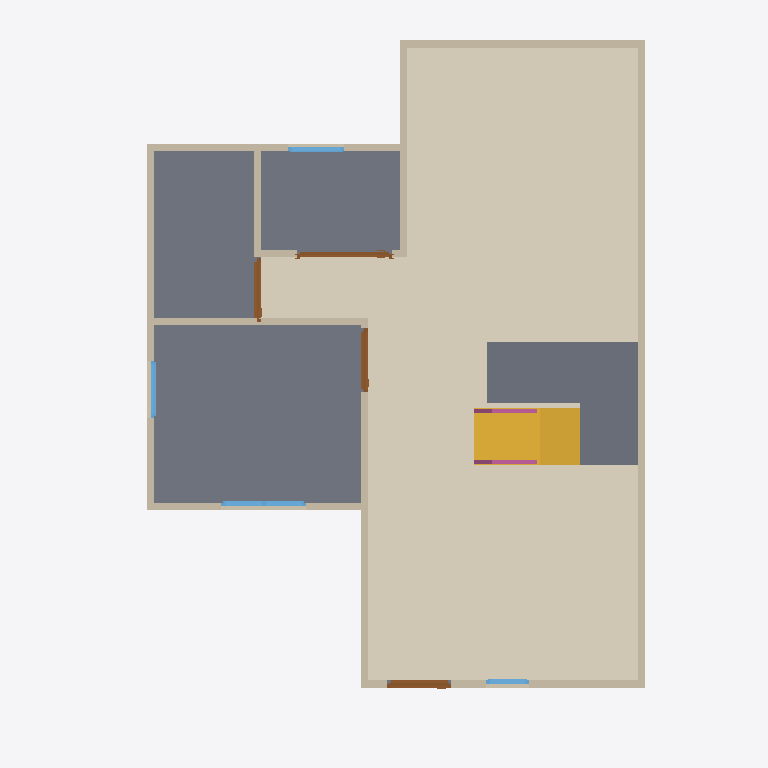
Plan cut of the same IFC building model at storey 'GF' (level 0.00 m, cut at 1.40 m), seen from above with north up, elements coloured by IFC class: 13 walls (beige), 4 doors (brown), 4 windows (light blue), 3 slabs (grey), 2 railings (pink), 1 covering (cream), 1 stair flight (yellow). Cut surfaces are drawn darker.
Extent 10.0 m × 10.0 m × 7.1 m (x, y, z). Storeys (3): GF at 0.00 m; 2F at 3.00 m; 3F at 6.00 m. Elements (68): 27 IfcWall, 12 IfcRailing, 10 IfcDoor, 9 IfcWindow, 6 IfcSlab, 2 IfcStairFlight, 1 IfcCovering, 1 IfcRoof.

HEADER;
FILE_DESCRIPTION(('ViewDefinition[DesignTransferView]'),'2;1');
FILE_NAME('s04-activity.ifc','2026-10-05T22:37:15+08:00',(''),(''),'IfcOpenShell 0.8.5-post1','Bonsai 0.8.5-post1','Nobody');
FILE_SCHEMA(('IFC4'));
ENDSEC;
DATA;
#1=IFCPROJECT('3ufQP3VuL4r8m9RutcqriM',$,'My Project',$,$,$,$,(#10,#22),#5);
#27=IFCSITE('3QSNC82VzCNfLdRfR6tsbi',$,'My Site',$,$,#50,$,$,$,$,$,$,$,$);
#33=IFCBUILDING('0Z7m3Q_1j0IAB5Ugly2sao',$,'My Building',$,$,#56,$,$,$,$,$,$);
#39=IFCBUILDINGSTOREY('1Qv3LR24X4U8vD2774J9KJ',$,'2F',$,$,#9112,$,$,$,$);
#63=IFCBUILDINGSTOREY('0OFlG51oL0hB5g92_9yYL1',$,'GF',$,$,#9349,$,$,$,$);
#8903=IFCBUILDINGSTOREY('0v0PacWWH3TOH3gN6XfnTj',$,'3F',$,$,#9434,$,$,$,$);
#9478=IFCCOVERING('3fqRQ8nJbFffkFGZAKQNpT',$,'Covering',$,$,#9502,#9492,$,$);
#1136=IFCSLAB('13YpzwqrjCPwLFtChhc_jV',$,'Slab',$,$,#9419,#1151,$,$);
#9704=IFCSLAB('01bhkUPcn0QA$rGY2rvT1h',$,'Slab',$,$,#9731,#9719,$,$);
#10552=IFCSLAB('0wPjTwjNPCThs9XUoNqGts',$,'Slab',$,$,#10624,#10567,$,$);
#9549=IFCSTAIRFLIGHT('3crfl1uDL2Cvx_kXycvOSg',$,'StairFlight',$,$,#9697,#9558,$,8,7,0.22499999403953552,0.25,.STRAIGHT.);
#167=IFCWALL('3XRb9zqof54vEdlvzCRzPX',$,'Wall',$,$,#9354,#173,$,$);
#267=IFCWALL('0eGdITLCvCvgv_o53iIgXA',$,'Wall',$,$,#9374,#273,$,$);
#192=IFCWALL('1Mko1cLtb9Chd07uXJWswJ',$,'Wall',$,$,#9364,#198,$,$);
#242=IFCWALL('022htayl13lPkdbDmXqZCN',$,'Wall',$,$,#9359,#248,$,$);
#127=IFCWALL('3HWQBF7eX4AR2RJ1ZZOKUs',$,'Wall',$,$,#9414,#135,$,$);
#645=IFCWALL('3z5od1QOP1h9CVn95K85By',$,'Wall',$,$,#9394,#651,$,$);
#317=IFCWALL('2t7g$42pL9Hv$RdEZW8WVX',$,'Wall',$,$,#9384,#323,$,$);
#292=IFCWALL('0$AQUlkWP4BOriUI_S_a6O',$,'Wall',$,$,#9379,#298,$,$);
#620=IFCWALL('1v4qDUfnL12PbZlxsgvYrR',$,'Wall',$,$,#9389,#626,$,$);
#755=IFCWALL('3pnmw3qLj4rQYA4Fh_5bo0',$,'Wall',$,$,#9399,#761,$,$);
#217=IFCWALL('3RWyptmD50uwdxKlDHM$qJ',$,'Wall',$,$,#9369,#223,$,$);
#825=IFCWALL('1En2X6Cmj50xphvYa3JubT',$,'Wall',$,$,#9404,#831,$,$);
#2139=IFCDOOR('1lESsv1KDF0g5Bhm71yTqF',$,'Door',$,$,#2354,#2149,$,2.0,1.3452966213226318,$,.SLIDING_TO_RIGHT.,$);
#1332=IFCDOOR('01sEsCRvv5a8iZvIHEcOkR',$,'Door',$,$,#1530,#1341,$,2.0,0.8999999761581421,$,.SINGLE_SWING_LEFT.,$);
#1639=IFCDOOR('37JIqlzXz5_fsyfaflHY_T',$,'Door',$,$,#1837,#1648,$,2.0,0.8999999761581421,$,.SINGLE_SWING_RIGHT.,$);
#1946=IFCDOOR('2uhO72BNPE8hIq1YFSF6eN',$,'Door',$,$,#3719,#1955,$,2.0,0.8999999761581421,$,$,$);
#2658=IFCWINDOW('2pIuUxxdL2H97ZqKeyCxcj',$,'Window',$,$,#3058,#2668,$,0.8999999761581421,1.186596155166626,$,.DOUBLE_PANEL_VERTICAL.,$);
#850=IFCWALL('0enpHj4bb0nPc1CHns5FCb',$,'Wall',$,$,#9409,#856,$,$);
#3140=IFCWINDOW('2tzFSjnF1CAQzqVinGjVaw',$,'Window',$,$,#3314,#3150,$,0.8999999761581421,0.8035352230072021,$,.SINGLE_PANEL.,$);
#3396=IFCWINDOW('032zQjO$P2KuddkcIAAsCx',$,'Window',$,$,#3600,#3406,$,0.8999999761581421,0.787175714969635,$,.SINGLE_PANEL.,$);
#11060=IFCRAILING('1zmmIGPxz31eh6giDIXerk',$,'Railing',$,'FRAMELESS_PANEL',#11765,#11069,$,.USERDEFINED.);
#11180=IFCRAILING('3cg0OAVpHCHeEuO7wc42cv',$,'Railing',$,'FRAMELESS_PANEL',#11770,#11193,$,.USERDEFINED.);
#2436=IFCWINDOW('0ZNvNzds18zwf0p1DJ$J2R',$,'Window',$,$,#3724,#2446,$,0.8999999761581421,0.6000000238418579,$,$,$);
ENDSEC;
